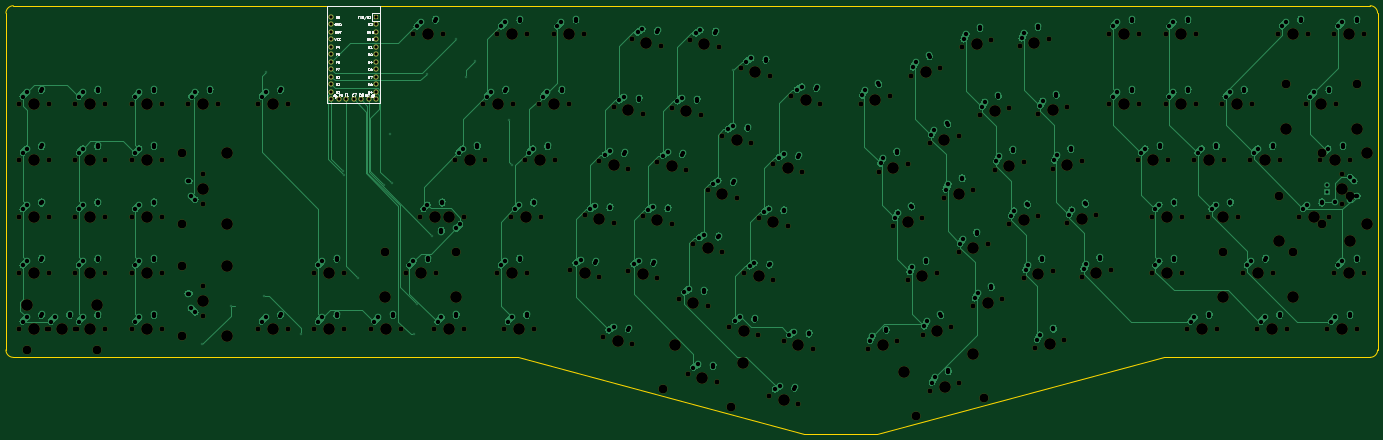
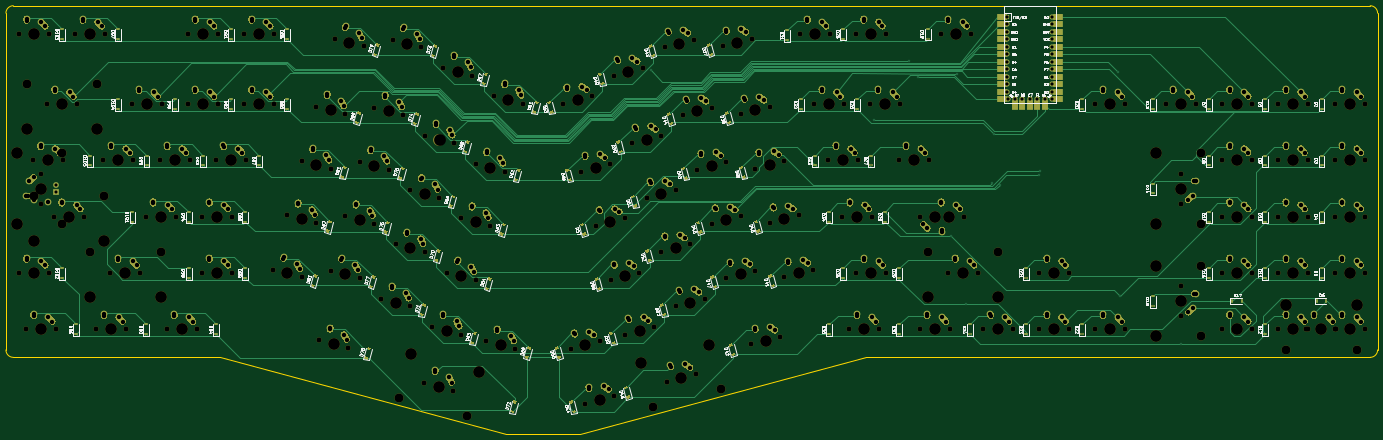
Circuit board: 10 layer files. Board 464.5 x 145.1 mm.
- bottom_copper: HSC_Alice-B_Cu.gbr (184825 bytes)
- bottom_mask: HSC_Alice-B_Mask.gbr (121543 bytes)
- paste: HSC_Alice-B_Paste.gbr (29802 bytes)
- bottom_silk: HSC_Alice-B_SilkS.gbr (159250 bytes)
- outline: HSC_Alice-Edge_Cuts.gbr (1238 bytes)
- top_copper: HSC_Alice-F_Cu.gbr (124933 bytes)
- top_mask: HSC_Alice-F_Mask.gbr (14109 bytes)
- paste: HSC_Alice-F_Paste.gbr (462 bytes)
- top_silk: HSC_Alice-F_SilkS.gbr (23077 bytes)
- drill: HSC_Alice.drl (15947 bytes)

=== bottom_copper: HSC_Alice-B_Cu.gbr (184825 bytes, source omitted) ===
=== bottom_mask: HSC_Alice-B_Mask.gbr (121543 bytes, source omitted) ===
=== paste: HSC_Alice-B_Paste.gbr (29802 bytes, source omitted) ===
=== bottom_silk: HSC_Alice-B_SilkS.gbr (159250 bytes, source omitted) ===
=== outline: HSC_Alice-Edge_Cuts.gbr ===
%TF.GenerationSoftware,KiCad,Pcbnew,(5.1.10)-1*%
%TF.CreationDate,2021-06-30T08:48:38-07:00*%
%TF.ProjectId,HSC_Alice,4853435f-416c-4696-9365-2e6b69636164,rev?*%
%TF.SameCoordinates,Original*%
%TF.FileFunction,Profile,NP*%
%FSLAX46Y46*%
G04 Gerber Fmt 4.6, Leading zero omitted, Abs format (unit mm)*
G04 Created by KiCad (PCBNEW (5.1.10)-1) date 2021-06-30 08:48:38*
%MOMM*%
%LPD*%
G01*
G04 APERTURE LIST*
%TA.AperFunction,Profile*%
%ADD10C,0.050000*%
%TD*%
G04 APERTURE END LIST*
D10*
X-492683800Y-173888400D02*
X-663437200Y-173888400D01*
X-395782800Y-199872600D02*
X-370814600Y-199872600D01*
X-370814600Y-199872600D02*
X-273888200Y-173888400D01*
X-492683800Y-173888400D02*
X-395782800Y-199872600D01*
X-665937200Y-57313200D02*
G75*
G02*
X-663437200Y-54813200I2500000J0D01*
G01*
X-663437200Y-173888400D02*
G75*
G02*
X-665937200Y-171388400I0J2500000D01*
G01*
X-201396600Y-171388400D02*
G75*
G02*
X-203896600Y-173888400I-2500000J0D01*
G01*
X-203896584Y-54806862D02*
G75*
G02*
X-201396600Y-57313200I-6362J-2506338D01*
G01*
X-665937200Y-57313200D02*
X-665937200Y-171388400D01*
X-203896600Y-173888400D02*
X-273888200Y-173888400D01*
X-201396600Y-57313200D02*
X-201396600Y-171388400D01*
X-203896584Y-54806862D02*
X-663437200Y-54813200D01*
M02*

=== top_copper: HSC_Alice-F_Cu.gbr (124933 bytes, source omitted) ===
=== top_mask: HSC_Alice-F_Mask.gbr (14109 bytes, source omitted) ===
=== paste: HSC_Alice-F_Paste.gbr ===
%TF.GenerationSoftware,KiCad,Pcbnew,(5.1.10)-1*%
%TF.CreationDate,2021-06-23T23:40:24-07:00*%
%TF.ProjectId,HSC_Alice,4853435f-416c-4696-9365-2e6b69636164,rev?*%
%TF.SameCoordinates,Original*%
%TF.FileFunction,Paste,Top*%
%TF.FilePolarity,Positive*%
%FSLAX46Y46*%
G04 Gerber Fmt 4.6, Leading zero omitted, Abs format (unit mm)*
G04 Created by KiCad (PCBNEW (5.1.10)-1) date 2021-06-23 23:40:24*
%MOMM*%
%LPD*%
G01*
G04 APERTURE LIST*
G04 APERTURE END LIST*
M02*

=== top_silk: HSC_Alice-F_SilkS.gbr (23077 bytes, source omitted) ===
=== drill: HSC_Alice.drl (15947 bytes, source omitted) ===
